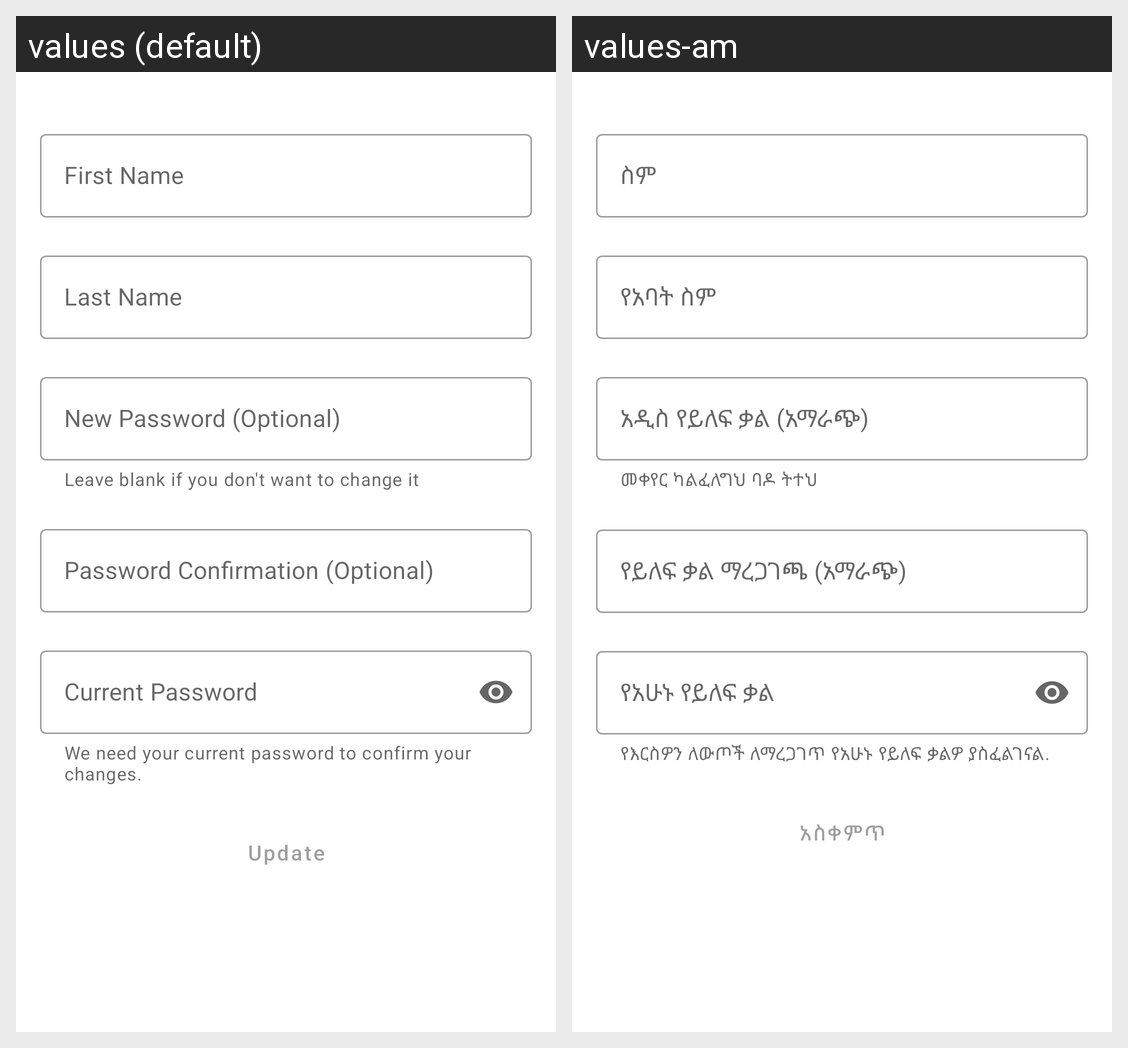

The Android screen above is rendered under two locales of the same app. Produce the string resources it draws, with the default and per-locale values.
Android screen res/layout/fragment_profile.xml rendered under 2 locales, left to right: values (default), values-am. Device: Nexus 5 (rendered at 1080×1920; each locale shown at half size, 540×960, under a caption strip naming it); theme Theme.OnlineGebeya.
Strings drawn on this screen, with the default value and each locale's value (text and hints the layout hard-codes, and strings that could not be matched under every locale, appear in the picture but are not listed):

lbl_first_name
  values: First Name
  values-am: ስም

lbl_last_name
  values: Last Name
  values-am: የአባት ስም

lbl_new_password
  values: New Password (Optional)
  values-am: አዲስ የይለፍ ቃል (አማራጭ)

lbl_leave_blank_if_you_dont_want_it
  values: Leave blank if you don't want to change it
  values-am: መቀየር ካልፈለግህ ባዶ ትተህ

lbl_new_password_confirmation
  values: Password Confirmation (Optional)
  values-am: የይለፍ ቃል ማረጋገጫ (አማራጭ)

lbl_current_password
  values: Current Password
  values-am: የአሁኑ የይለፍ ቃል

current_pwd_helper
  values: We need your current password to confirm your changes.
  values-am: የእርስዎን ለውጦች ለማረጋገጥ የአሁኑ የይለፍ ቃልዎ ያስፈልገናል.

save_changes
  values: Update
  values-am: አስቀምጥ
